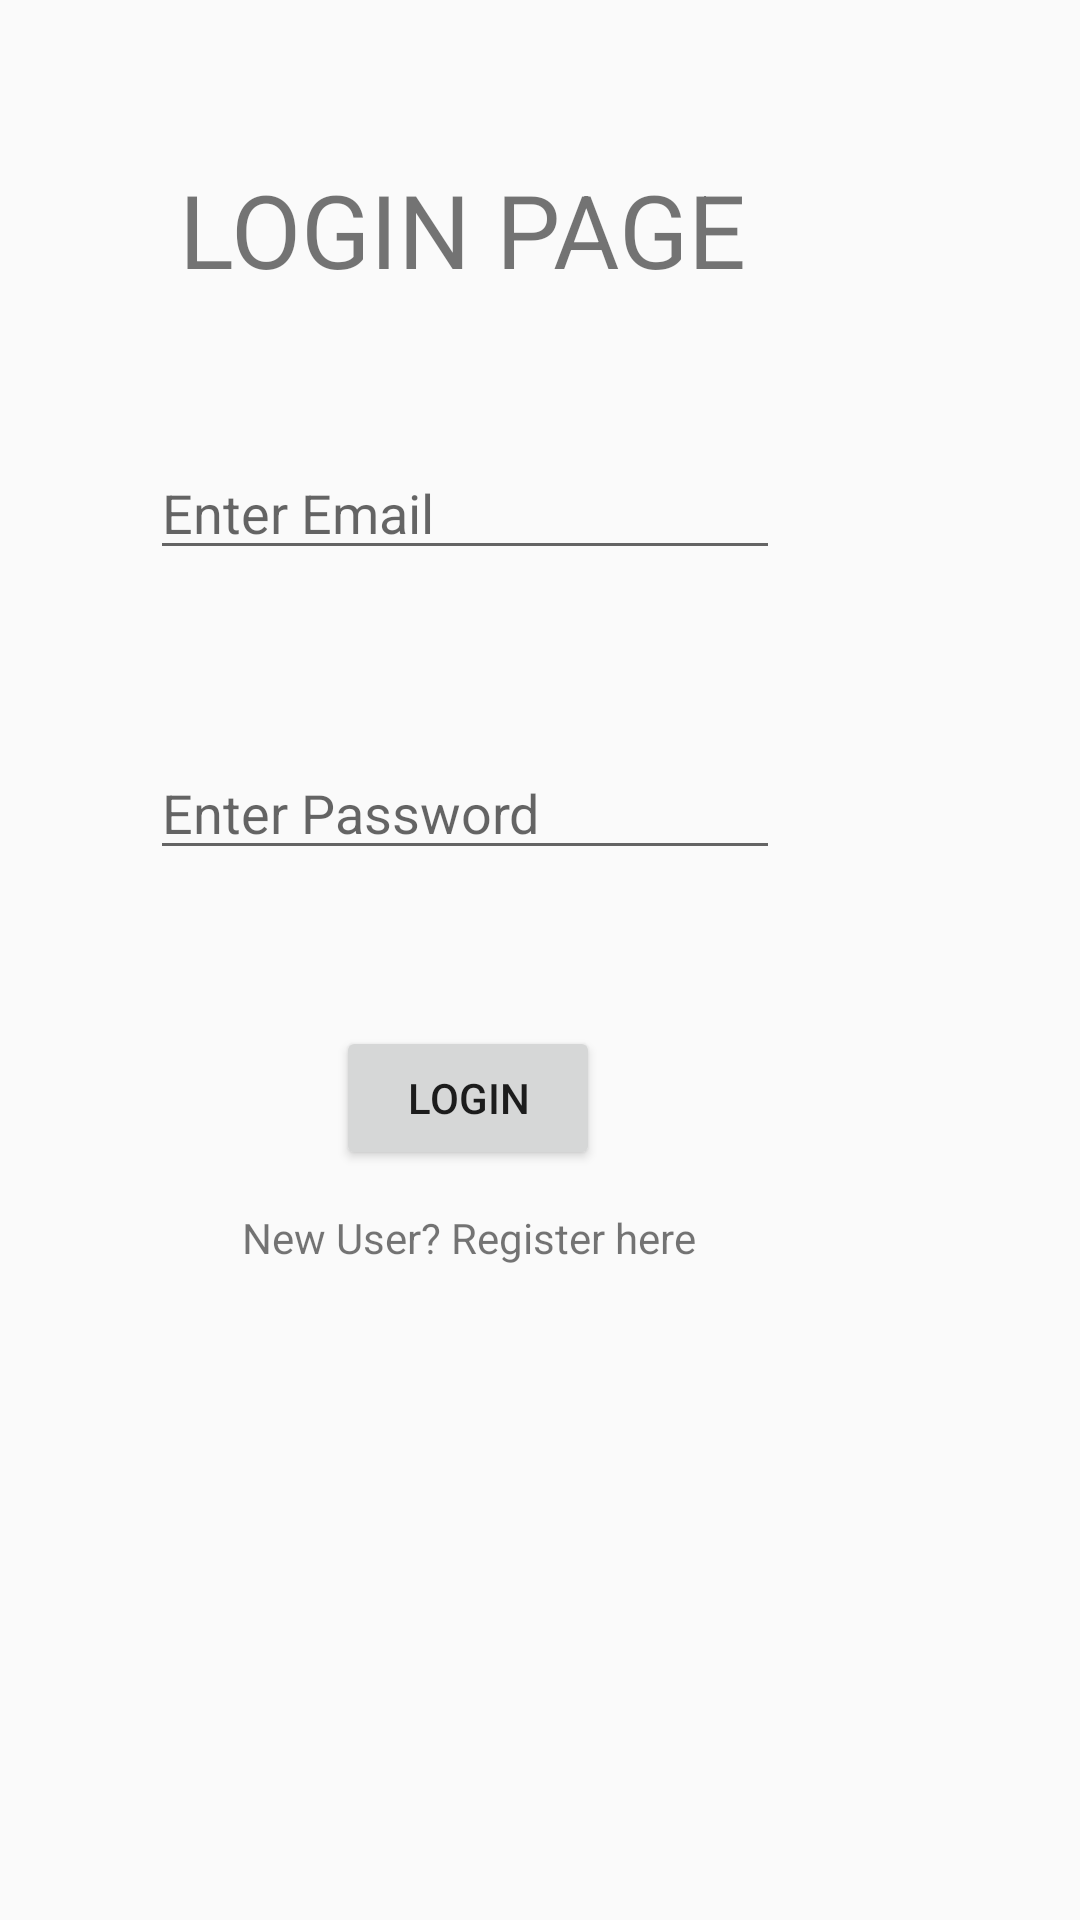

Produce the Android XML layout that renders to this screen, including the resource entries it uses.
<!-- AndroidManifest.xml: application theme Theme.FoodPlanner -->
<!-- res/layout/activity_login.xml -->
<?xml version="1.0" encoding="utf-8"?>
<RelativeLayout xmlns:android="http://schemas.android.com/apk/res/android"
    xmlns:app="http://schemas.android.com/apk/res-auto"
    xmlns:tools="http://schemas.android.com/tools"
    android:layout_width="match_parent"
    android:layout_height="match_parent"
    tools:context=".Login">
    <EditText
        android:id="@+id/editTextEmail"
        android:layout_width="wrap_content"
        android:layout_height="wrap_content"
        android:layout_alignParentEnd="true"
        android:layout_alignParentBottom="true"
        android:layout_marginEnd="100dp"
        android:layout_marginBottom="450dp"
        android:hint="Enter Email"
        android:ems="10"
        android:inputType="textEmailAddress" />

    <EditText
        android:id="@+id/editTextPassword"
        android:layout_width="wrap_content"
        android:layout_height="wrap_content"
        android:layout_alignParentEnd="true"
        android:layout_alignParentBottom="true"
        android:layout_marginEnd="100dp"
        android:layout_marginBottom="350dp"
        android:hint="Enter Password"
        android:ems="10"
        android:inputType="textPassword" />

    <Button
        android:id="@+id/button2"
        android:layout_width="wrap_content"
        android:layout_height="wrap_content"
        android:layout_alignParentEnd="true"
        android:layout_alignParentBottom="true"
        android:layout_marginEnd="160dp"
        android:layout_marginBottom="250dp"
        android:text="LOGIN"
        android:onClick="login"/>

    <TextView
        android:id="@+id/textView2"
        android:layout_width="wrap_content"
        android:layout_height="wrap_content"
        android:layout_alignParentEnd="true"
        android:layout_alignParentBottom="true"
        android:layout_marginEnd="111dp"
        android:layout_marginBottom="541dp"
        android:text="LOGIN PAGE"
        android:textSize="34sp" />

    <TextView
        android:id="@+id/textView"
        android:layout_width="wrap_content"
        android:layout_height="wrap_content"
        android:layout_alignParentEnd="true"
        android:layout_alignParentBottom="true"
        android:layout_marginEnd="128dp"
        android:layout_marginBottom="218dp"
        android:text="New User? Register here"
        android:onClick="register"/>

</RelativeLayout>
<!-- resources referenced by this layout -->
<resources>
  <style name="Theme.FoodPlanner" parent="Theme.AppCompat.Light.NoActionBar">
          
          <item name="colorPrimary">@color/purple_500</item>
          <item name="colorPrimaryVariant">@color/purple_700</item>
          <item name="colorOnPrimary">@color/white</item>
          
          <item name="colorSecondary">@color/pink</item>
          <item name="colorSecondaryVariant">@color/pink</item>
          <item name="colorOnSecondary">@color/black</item>
          
          <item name="android:statusBarColor" tools:targetApi="l">?attr/colorPrimaryVariant</item>
          
      </style>
  <color name="purple_500">#FF6200EE</color>
  <color name="purple_700">#FF3700B3</color>
  <color name="white">#FFFFFFFF</color>
  <color name="pink">#4A012D</color>
  <color name="black">#FF000000</color>
</resources>
